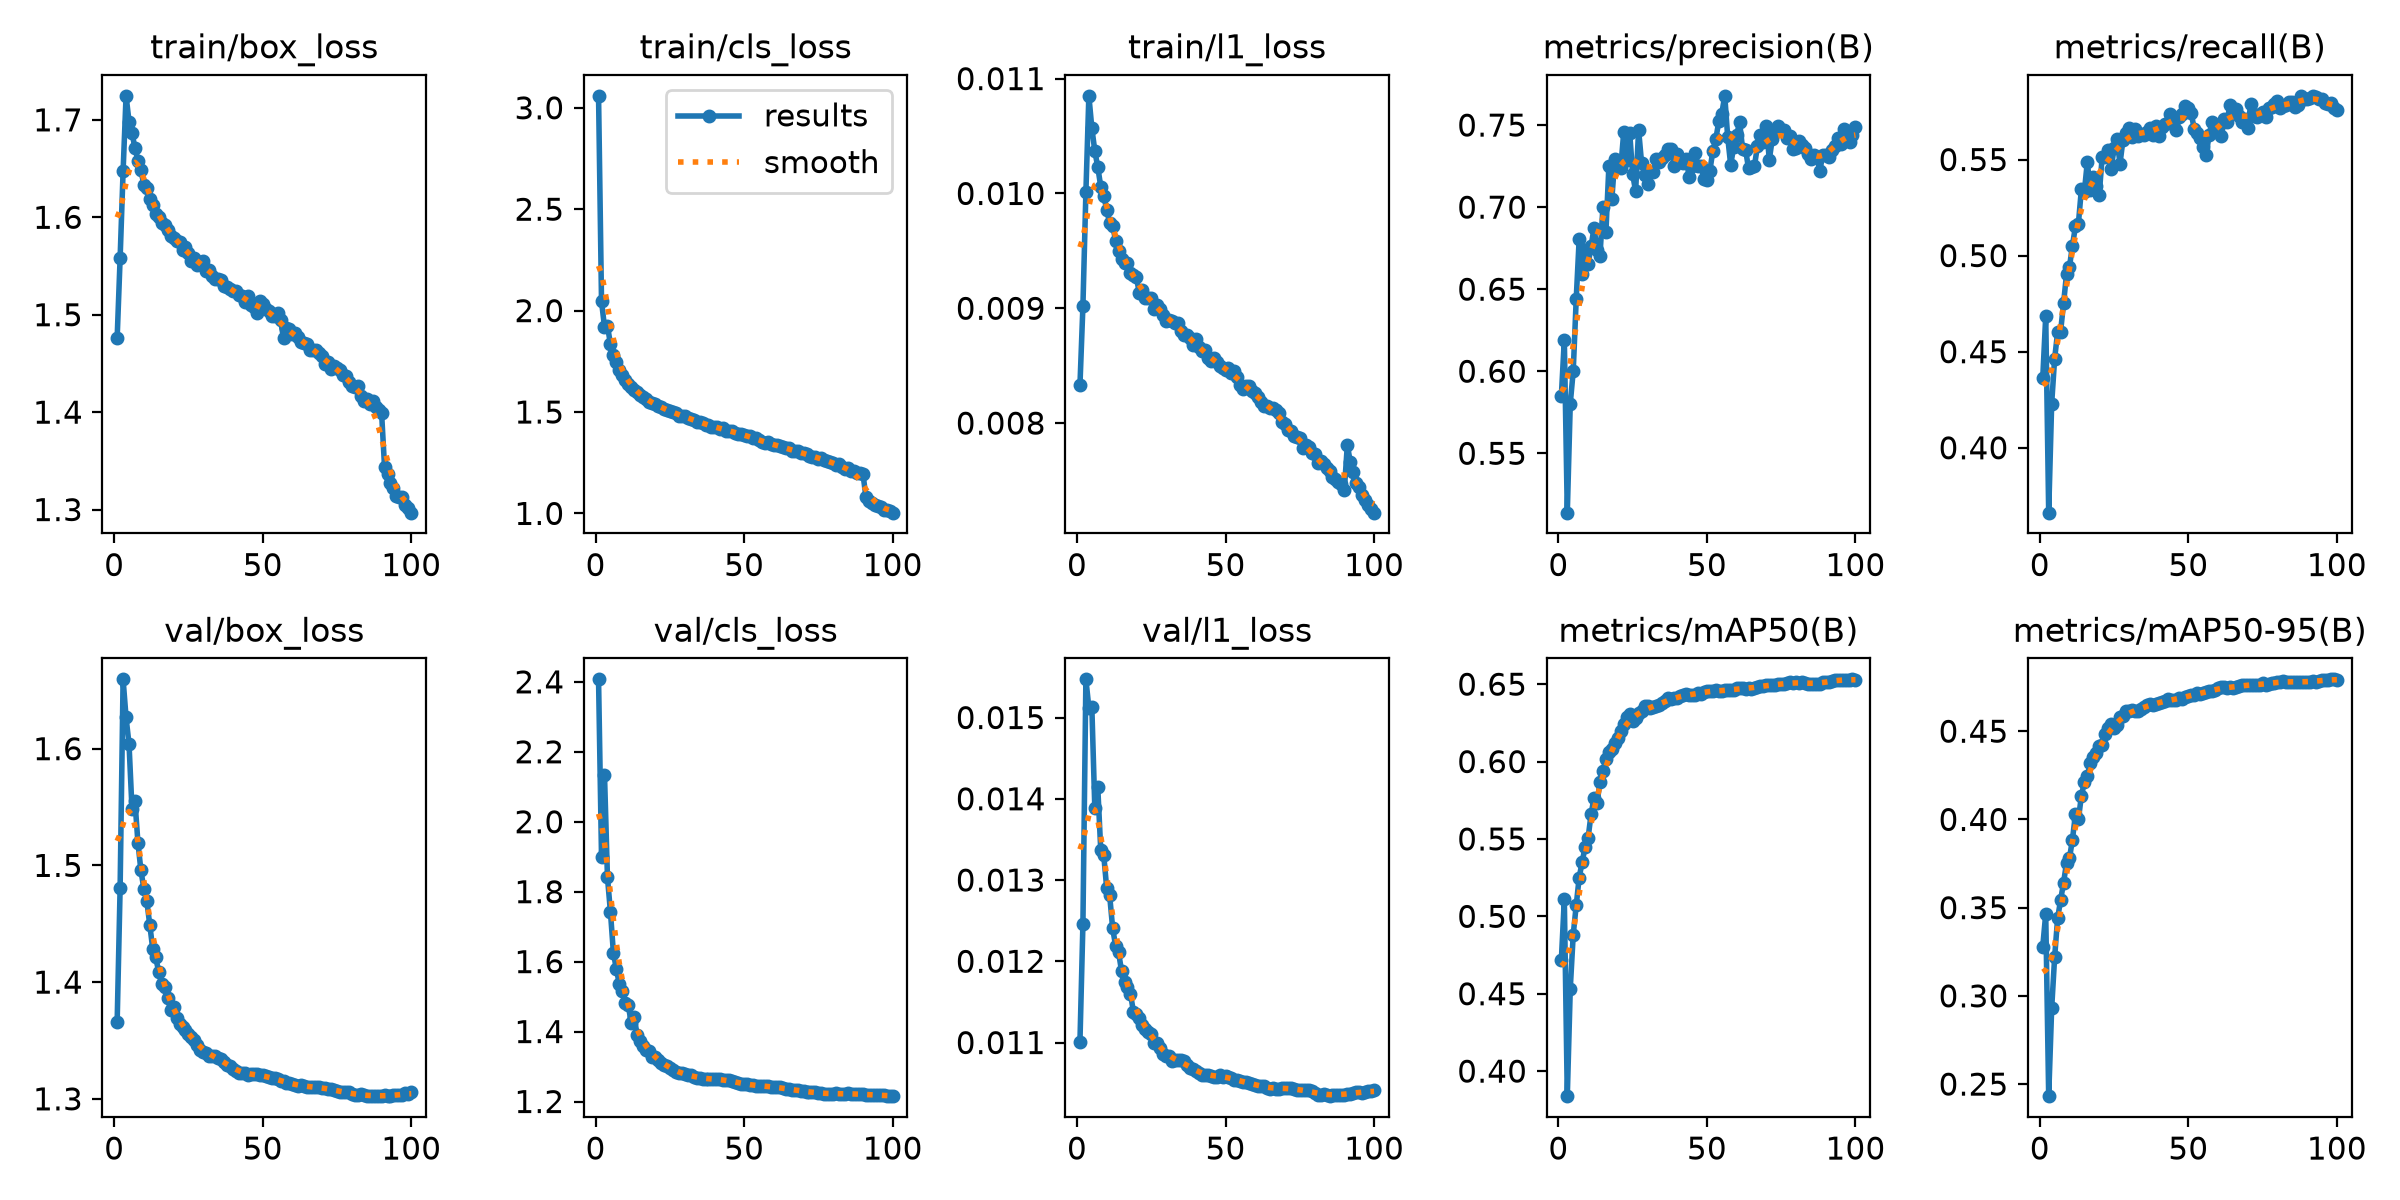

Source data for this figure (header and first rows):
epoch, time, train/box_loss, train/cls_loss, train/l1_loss, metrics/precision(B), metrics/recall(B), metrics/mAP50(B), metrics/mAP50-95(B), val/box_loss, val/cls_loss, val/l1_loss, lr/pg0, lr/pg1, lr/pg2, lr/pg3, lr/pg4, lr/pg5, lr/pg6, lr/pg7
1, 152.6, 1.476, 3.059, 0.00833, 0.5849, 0.4364, 0.4718, 0.328, 1.366, 2.407, 0.01101, 0.009989, 0.00333, 0.009989, 0.00333, 0.009989, 0.00333, 0.009989, 0.00333
2, 287.9, 1.558, 2.045, 0.00902, 0.6192, 0.4684, 0.511, 0.3464, 1.481, 1.9, 0.01246, 0.01979, 0.006597, 0.01979, 0.006597, 0.01979, 0.006597, 0.01979, 0.006597
3, 418.8, 1.647, 1.92, 0.01001, 0.5138, 0.3662, 0.3838, 0.2432, 1.659, 2.135, 0.01547, 0.0294, 0.009799, 0.0294, 0.009799, 0.0294, 0.009799, 0.0294, 0.009799
4, 548.2, 1.725, 1.925, 0.01085, 0.5803, 0.4229, 0.4532, 0.2928, 1.627, 1.841, 0.01512, 0.02911, 0.009703, 0.02911, 0.009703, 0.02911, 0.009703, 0.02911, 0.009703
5, 679.2, 1.698, 1.834, 0.01057, 0.6002, 0.4464, 0.4883, 0.3219, 1.604, 1.742, 0.01513, 0.02881, 0.009604, 0.02881, 0.009604, 0.02881, 0.009604, 0.02881, 0.009604
6, 809.6, 1.686, 1.78, 0.01037, 0.6438, 0.4601, 0.507, 0.3439, 1.548, 1.625, 0.01389, 0.02851, 0.009505, 0.02851, 0.009505, 0.02851, 0.009505, 0.02851, 0.009505
7, 941.4, 1.671, 1.746, 0.01023, 0.6806, 0.4604, 0.5251, 0.3542, 1.555, 1.579, 0.01414, 0.02822, 0.009406, 0.02822, 0.009406, 0.02822, 0.009406, 0.02822, 0.009406
8, 1072, 1.658, 1.709, 0.01006, 0.6593, 0.4751, 0.5351, 0.3641, 1.519, 1.535, 0.01337, 0.02792, 0.009307, 0.02792, 0.009307, 0.02792, 0.009307, 0.02792, 0.009307
9, 1201, 1.648, 1.683, 0.00998, 0.6741, 0.4904, 0.5448, 0.3752, 1.496, 1.516, 0.01331, 0.02762, 0.009208, 0.02762, 0.009208, 0.02762, 0.009208, 0.02762, 0.009208
10, 1332, 1.633, 1.657, 0.00986, 0.6652, 0.4942, 0.5506, 0.3781, 1.48, 1.481, 0.0129, 0.02733, 0.009109, 0.02733, 0.009109, 0.02733, 0.009109, 0.02733, 0.009109
11, 1464, 1.63, 1.639, 0.00974, 0.6761, 0.5052, 0.566, 0.3886, 1.469, 1.475, 0.01281, 0.02703, 0.00901, 0.02703, 0.00901, 0.02703, 0.00901, 0.02703, 0.00901
12, 1593, 1.619, 1.623, 0.00972, 0.6873, 0.5152, 0.5765, 0.4029, 1.449, 1.425, 0.01241, 0.02673, 0.008911, 0.02673, 0.008911, 0.02673, 0.008911, 0.02673, 0.008911
13, 1724, 1.613, 1.611, 0.00959, 0.6741, 0.5167, 0.5729, 0.4, 1.428, 1.441, 0.01219, 0.02644, 0.008812, 0.02644, 0.008812, 0.02644, 0.008812, 0.02644, 0.008812
14, 1855, 1.604, 1.596, 0.0095, 0.6705, 0.5344, 0.5869, 0.4133, 1.421, 1.39, 0.01211, 0.02614, 0.008713, 0.02614, 0.008713, 0.02614, 0.008713, 0.02614, 0.008713
15, 1987, 1.6, 1.586, 0.00943, 0.7, 0.5332, 0.5939, 0.4211, 1.408, 1.373, 0.01188, 0.02584, 0.008614, 0.02584, 0.008614, 0.02584, 0.008614, 0.02584, 0.008614
16, 2118, 1.594, 1.572, 0.00939, 0.6849, 0.5487, 0.6016, 0.4244, 1.398, 1.358, 0.01174, 0.02555, 0.008515, 0.02555, 0.008515, 0.02555, 0.008515, 0.02555, 0.008515
17, 2251, 1.592, 1.563, 0.00939, 0.7248, 0.5343, 0.6065, 0.432, 1.396, 1.346, 0.01168, 0.02525, 0.008416, 0.02525, 0.008416, 0.02525, 0.008416, 0.02525, 0.008416
18, 2381, 1.587, 1.548, 0.00931, 0.705, 0.541, 0.6079, 0.4356, 1.386, 1.345, 0.0116, 0.02495, 0.008317, 0.02495, 0.008317, 0.02495, 0.008317, 0.02495, 0.008317
19, 2512, 1.581, 1.543, 0.00929, 0.7296, 0.5365, 0.6121, 0.4375, 1.376, 1.327, 0.01138, 0.02465, 0.008218, 0.02465, 0.008218, 0.02465, 0.008218, 0.02465, 0.008218
20, 2645, 1.579, 1.541, 0.00927, 0.7242, 0.5318, 0.6153, 0.4415, 1.379, 1.328, 0.01135, 0.02436, 0.008119, 0.02436, 0.008119, 0.02436, 0.008119, 0.02436, 0.008119
21, 2777, 1.576, 1.529, 0.00913, 0.7239, 0.5512, 0.6197, 0.442, 1.369, 1.317, 0.0113, 0.02406, 0.00802, 0.02406, 0.00802, 0.02406, 0.00802, 0.02406, 0.00802
22, 2908, 1.574, 1.525, 0.00916, 0.7457, 0.5515, 0.6245, 0.4485, 1.365, 1.311, 0.01121, 0.02376, 0.007921, 0.02376, 0.007921, 0.02376, 0.007921, 0.02376, 0.007921
23, 3036, 1.567, 1.513, 0.00909, 0.729, 0.5551, 0.6291, 0.4516, 1.361, 1.306, 0.01117, 0.02347, 0.007822, 0.02347, 0.007822, 0.02347, 0.007822, 0.02347, 0.007822
24, 3167, 1.57, 1.511, 0.00909, 0.7454, 0.5448, 0.6308, 0.4541, 1.359, 1.301, 0.01113, 0.02317, 0.007723, 0.02317, 0.007723, 0.02317, 0.007723, 0.02317, 0.007723
25, 3300, 1.563, 1.506, 0.00909, 0.7201, 0.5559, 0.6265, 0.4518, 1.355, 1.297, 0.01111, 0.02287, 0.007624, 0.02287, 0.007624, 0.02287, 0.007624, 0.02287, 0.007624
26, 3431, 1.555, 1.498, 0.00899, 0.7096, 0.5606, 0.628, 0.4537, 1.353, 1.289, 0.011, 0.02258, 0.007525, 0.02258, 0.007525, 0.02258, 0.007525, 0.02258, 0.007525
27, 3561, 1.558, 1.494, 0.00903, 0.7471, 0.5478, 0.6313, 0.4578, 1.35, 1.284, 0.011, 0.02228, 0.007426, 0.02228, 0.007426, 0.02228, 0.007426, 0.02228, 0.007426
28, 3690, 1.551, 1.482, 0.00899, 0.727, 0.5602, 0.6324, 0.4585, 1.346, 1.282, 0.01093, 0.02198, 0.007327, 0.02198, 0.007327, 0.02198, 0.007327, 0.02198, 0.007327
29, 3823, 1.555, 1.482, 0.00894, 0.7195, 0.564, 0.6359, 0.4617, 1.342, 1.281, 0.01086, 0.02168, 0.007228, 0.02168, 0.007228, 0.02168, 0.007228, 0.02168, 0.007228
30, 3944, 1.555, 1.48, 0.00889, 0.7143, 0.5665, 0.6357, 0.4613, 1.34, 1.277, 0.01084, 0.02139, 0.007129, 0.02139, 0.007129, 0.02139, 0.007129, 0.02139, 0.007129
31, 4069, 1.544, 1.47, 0.0089, 0.7214, 0.5619, 0.6345, 0.4619, 1.339, 1.275, 0.01083, 0.02109, 0.00703, 0.02109, 0.00703, 0.02109, 0.00703, 0.02109, 0.00703
32, 4199, 1.546, 1.465, 0.00889, 0.7215, 0.5658, 0.6352, 0.4612, 1.336, 1.274, 0.01077, 0.02079, 0.006931, 0.02079, 0.006931, 0.02079, 0.006931, 0.02079, 0.006931
33, 4332, 1.54, 1.462, 0.00887, 0.7293, 0.5622, 0.6356, 0.4616, 1.337, 1.271, 0.01079, 0.0205, 0.006832, 0.0205, 0.006832, 0.0205, 0.006832, 0.0205, 0.006832
34, 4458, 1.537, 1.45, 0.00887, 0.7275, 0.5633, 0.6364, 0.4624, 1.337, 1.268, 0.01078, 0.0202, 0.006733, 0.0202, 0.006733, 0.0202, 0.006733, 0.0202, 0.006733
35, 4591, 1.537, 1.453, 0.0088, 0.7297, 0.563, 0.6378, 0.4636, 1.335, 1.267, 0.01078, 0.0199, 0.006634, 0.0199, 0.006634, 0.0199, 0.006634, 0.0199, 0.006634
36, 4709, 1.536, 1.448, 0.00877, 0.7318, 0.5644, 0.6392, 0.4648, 1.334, 1.264, 0.01077, 0.01961, 0.006535, 0.01961, 0.006535, 0.01961, 0.006535, 0.01961, 0.006535
37, 4836, 1.529, 1.438, 0.00877, 0.7353, 0.5663, 0.641, 0.4652, 1.331, 1.266, 0.01072, 0.01931, 0.006436, 0.01931, 0.006436, 0.01931, 0.006436, 0.01931, 0.006436
38, 4963, 1.529, 1.436, 0.00874, 0.7354, 0.5625, 0.6406, 0.4651, 1.329, 1.266, 0.01069, 0.01901, 0.006337, 0.01901, 0.006337, 0.01901, 0.006337, 0.01901, 0.006337
39, 5075, 1.526, 1.428, 0.00868, 0.7251, 0.5673, 0.641, 0.4655, 1.328, 1.263, 0.01068, 0.01871, 0.006238, 0.01871, 0.006238, 0.01871, 0.006238, 0.01871, 0.006238
40, 5203, 1.525, 1.425, 0.00873, 0.7326, 0.5621, 0.6412, 0.4659, 1.326, 1.263, 0.01065, 0.01842, 0.006139, 0.01842, 0.006139, 0.01842, 0.006139, 0.01842, 0.006139
41, 5338, 1.525, 1.424, 0.00866, 0.7274, 0.5672, 0.6422, 0.4668, 1.324, 1.264, 0.01062, 0.01812, 0.00604, 0.01812, 0.00604, 0.01812, 0.00604, 0.01812, 0.00604
42, 5473, 1.52, 1.417, 0.00863, 0.7266, 0.5687, 0.6429, 0.467, 1.322, 1.264, 0.0106, 0.01782, 0.005941, 0.01782, 0.005941, 0.01782, 0.005941, 0.01782, 0.005941
43, 5606, 1.519, 1.419, 0.00864, 0.7295, 0.5689, 0.6434, 0.4681, 1.322, 1.262, 0.0106, 0.01753, 0.005842, 0.01753, 0.005842, 0.01753, 0.005842, 0.01753, 0.005842
44, 5733, 1.513, 1.408, 0.00857, 0.7186, 0.5739, 0.6433, 0.4677, 1.322, 1.261, 0.0106, 0.01723, 0.005743, 0.01723, 0.005743, 0.01723, 0.005743, 0.01723, 0.005743
45, 5864, 1.519, 1.408, 0.00854, 0.7252, 0.5709, 0.6433, 0.4677, 1.32, 1.261, 0.01059, 0.01693, 0.005644, 0.01693, 0.005644, 0.01693, 0.005644, 0.01693, 0.005644
46, 5997, 1.51, 1.406, 0.00857, 0.7333, 0.5655, 0.6431, 0.4677, 1.321, 1.258, 0.01058, 0.01664, 0.005545, 0.01664, 0.005545, 0.01664, 0.005545, 0.01664, 0.005545
47, 6126, 1.508, 1.397, 0.00853, 0.7251, 0.5719, 0.6444, 0.4691, 1.321, 1.256, 0.01058, 0.01634, 0.005446, 0.01634, 0.005446, 0.01634, 0.005446, 0.01634, 0.005446
48, 6258, 1.502, 1.393, 0.0085, 0.7252, 0.5736, 0.6437, 0.4685, 1.321, 1.253, 0.0106, 0.01604, 0.005347, 0.01604, 0.005347, 0.01604, 0.005347, 0.01604, 0.005347
49, 6387, 1.514, 1.392, 0.00848, 0.7173, 0.5779, 0.6452, 0.4694, 1.32, 1.251, 0.01058, 0.01574, 0.005248, 0.01574, 0.005248, 0.01574, 0.005248, 0.01574, 0.005248
50, 6519, 1.511, 1.386, 0.00846, 0.7164, 0.5769, 0.6455, 0.4698, 1.32, 1.25, 0.01059, 0.01545, 0.005149, 0.01545, 0.005149, 0.01545, 0.005149, 0.01545, 0.005149
51, 6652, 1.506, 1.38, 0.00848, 0.7222, 0.574, 0.6459, 0.4704, 1.319, 1.249, 0.01057, 0.01515, 0.00505, 0.01515, 0.00505, 0.01515, 0.00505, 0.01515, 0.00505
52, 6785, 1.504, 1.38, 0.00844, 0.7344, 0.5657, 0.6453, 0.4707, 1.319, 1.248, 0.01056, 0.01485, 0.004951, 0.01485, 0.004951, 0.01485, 0.004951, 0.01485, 0.004951
53, 6919, 1.499, 1.372, 0.00845, 0.7416, 0.564, 0.6459, 0.4715, 1.318, 1.246, 0.01054, 0.01456, 0.004852, 0.01456, 0.004852, 0.01456, 0.004852, 0.01456, 0.004852
54, 7053, 1.499, 1.37, 0.0084, 0.7523, 0.5611, 0.6459, 0.4712, 1.318, 1.244, 0.01054, 0.01426, 0.004753, 0.01426, 0.004753, 0.01426, 0.004753, 0.01426, 0.004753
55, 7184, 1.501, 1.364, 0.00833, 0.757, 0.5563, 0.6454, 0.4719, 1.317, 1.245, 0.01053, 0.01396, 0.004654, 0.01396, 0.004654, 0.01396, 0.004654, 0.01396, 0.004654
56, 7312, 1.494, 1.353, 0.0083, 0.7678, 0.5525, 0.6461, 0.4721, 1.315, 1.245, 0.01051, 0.01367, 0.004555, 0.01367, 0.004555, 0.01367, 0.004555, 0.01367, 0.004555
57, 7432, 1.476, 1.347, 0.00832, 0.7426, 0.5627, 0.646, 0.4728, 1.315, 1.244, 0.01051, 0.01337, 0.004456, 0.01337, 0.004456, 0.01337, 0.004456, 0.01337, 0.004456
58, 7552, 1.486, 1.35, 0.00832, 0.7257, 0.5697, 0.6461, 0.4728, 1.314, 1.244, 0.0105, 0.01307, 0.004357, 0.01307, 0.004357, 0.01307, 0.004357, 0.01307, 0.004357
59, 7673, 1.485, 1.344, 0.00828, 0.7367, 0.5676, 0.6462, 0.4736, 1.313, 1.242, 0.01049, 0.01277, 0.004258, 0.01277, 0.004258, 0.01277, 0.004258, 0.01277, 0.004258
60, 7793, 1.48, 1.337, 0.00826, 0.7438, 0.5665, 0.6473, 0.4742, 1.313, 1.241, 0.01048, 0.01248, 0.004159, 0.01248, 0.004159, 0.01248, 0.004159, 0.01248, 0.004159
... 40 more rows
